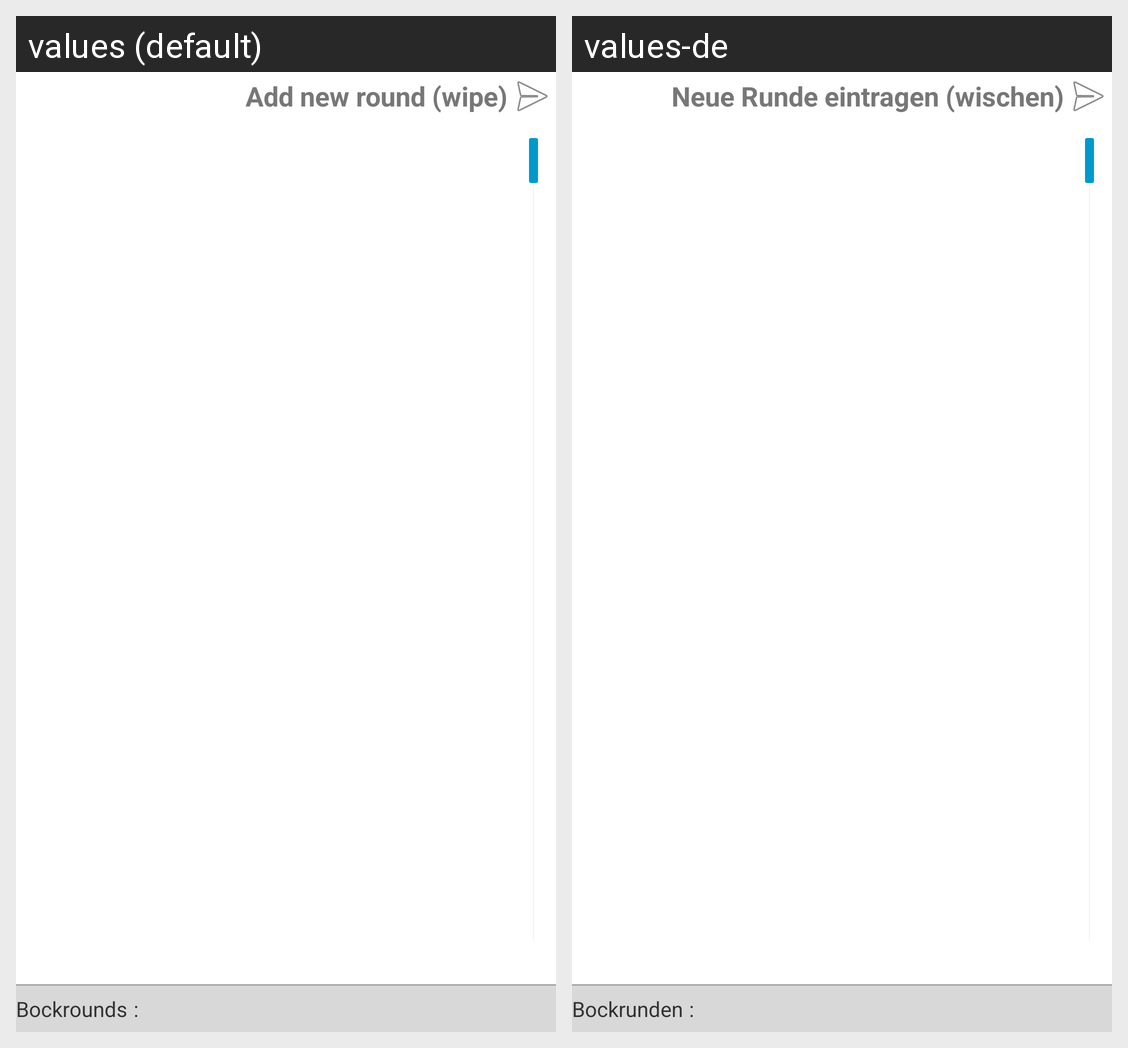

Translations of the strings shown on this Android screen, per locale in the grid:
Android screen res/layout/fragment_game_main.xml rendered under 2 locales, left to right: values (default), values-de. Device: Nexus 5 (rendered at 1080×1920; each locale shown at half size, 540×960, under a caption strip naming it); theme AppTheme.
Strings drawn on this screen, with the default value and each locale's value (text and hints the layout hard-codes, and strings that could not be matched under every locale, appear in the picture but are not listed):

str_game_add_round_here
  values: Add new round (wipe)
  values-de: Neue Runde eintragen (wischen)

str_bockrounds
  values: Bockrounds
  values-de: Bockrunden

str_dp_seperator
  values: :
  values-de: :
